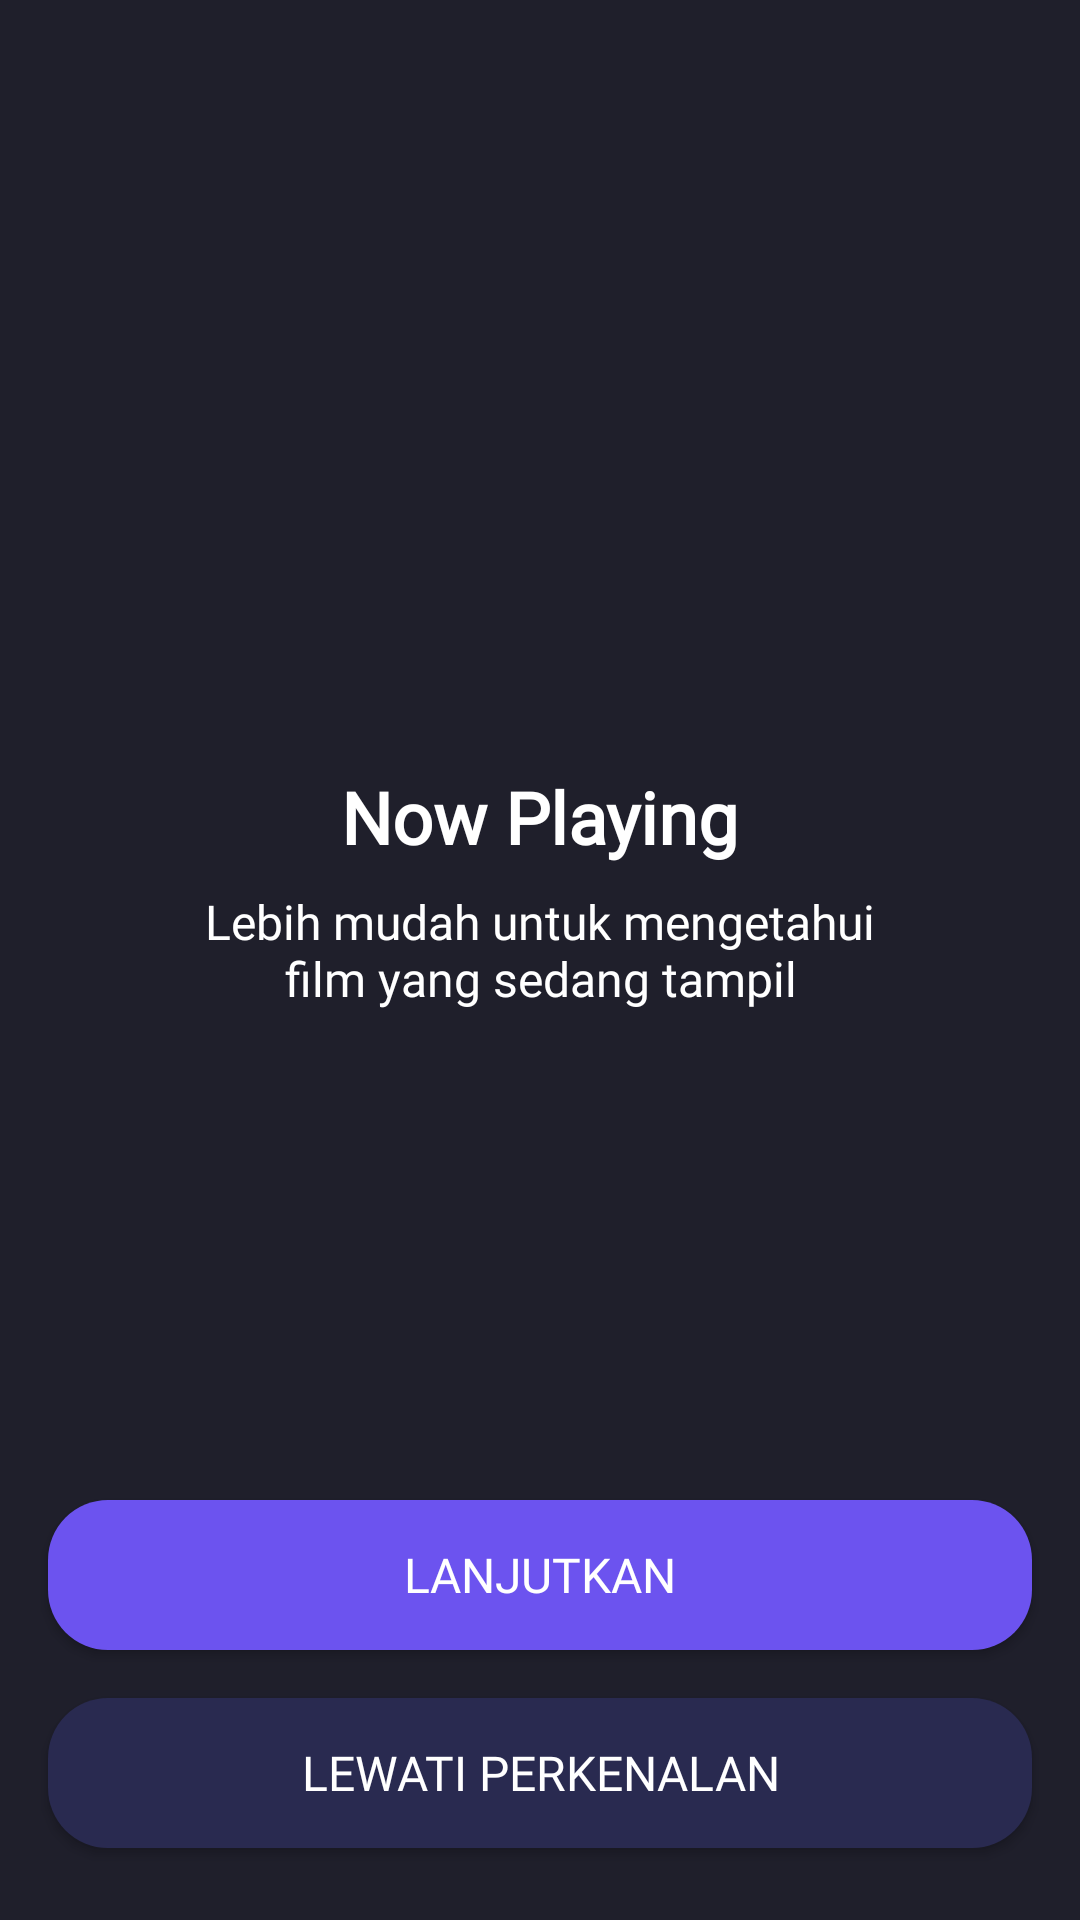

Android layout source for this screen:
<!-- AndroidManifest.xml: application theme Theme.HansMov.noActionBar -->
<!-- res/layout/activity_on_boarding_one.xml -->
<?xml version="1.0" encoding="utf-8"?>
<androidx.constraintlayout.widget.ConstraintLayout xmlns:android="http://schemas.android.com/apk/res/android"
    xmlns:app="http://schemas.android.com/apk/res-auto"
    xmlns:tools="http://schemas.android.com/tools"
    android:layout_width="match_parent"
    android:layout_height="match_parent"
    android:background="@color/darkblue"
    android:hapticFeedbackEnabled="false"
    tools:context=".onboarding.OnBoardingOneActivity">

    <ImageView
        android:id="@+id/imageView2"
        android:layout_width="200dp"
        android:layout_height="200dp"
        android:layout_marginTop="32dp"
        app:layout_constraintEnd_toEndOf="parent"
        app:layout_constraintStart_toStartOf="parent"
        app:layout_constraintTop_toTopOf="parent"
        app:srcCompat="@drawable/nowplaying" />

    <androidx.appcompat.widget.AppCompatButton
        android:id="@+id/btn_lewatiperkenalannowplaying"
        android:layout_width="match_parent"
        android:layout_height="50dp"
        android:layout_marginStart="16dp"
        android:layout_marginEnd="16dp"
        android:layout_marginBottom="24dp"
        android:background="@drawable/shape_rectangle_blue"
        android:text="@string/lewati_perkenalan"
        android:fontFamily="@font/poppins_medium"
        android:textSize="16sp"
        android:padding="8dp"
        android:textAlignment="center"
        android:textColor="@color/white"
        app:layout_constraintBottom_toBottomOf="parent"
        app:layout_constraintEnd_toEndOf="parent"
        app:layout_constraintStart_toStartOf="parent" />

    <androidx.appcompat.widget.AppCompatButton
        android:id="@+id/btn_lanjutnowplaying"
        android:layout_width="match_parent"
        android:layout_height="50dp"
        android:layout_marginStart="16dp"
        android:layout_marginEnd="16dp"
        android:layout_marginBottom="16dp"
        android:background="@drawable/shape_rectangle_bluelight"
        android:padding="8dp"
        android:textAlignment="center"
        android:fontFamily="@font/poppins_medium"
        android:text="@string/lanjutkan"
        android:textSize="16sp"
        android:textColor="@color/white"
        app:layout_constraintBottom_toTopOf="@+id/btn_lewatiperkenalannowplaying"
        app:layout_constraintEnd_toEndOf="parent"
        app:layout_constraintStart_toStartOf="parent" />

    <TextView
        android:id="@+id/textView"
        android:layout_width="wrap_content"
        android:layout_height="wrap_content"
        android:layout_marginTop="24dp"
        android:text="@string/now_playing"
        android:fontFamily="@font/poppins_medium"
        android:textColor="@color/white"
        android:textSize="24sp"
        android:textStyle="bold"
        app:layout_constraintEnd_toEndOf="parent"
        app:layout_constraintStart_toStartOf="parent"
        app:layout_constraintTop_toBottomOf="@+id/imageView2" />

    <TextView
        android:id="@+id/textView2"
        android:layout_width="wrap_content"
        android:layout_height="wrap_content"
        android:layout_marginTop="8dp"
        android:text="@string/deskripsi"
        android:fontFamily="@font/poppins_regular"
        android:textAlignment="center"
        android:textColor="@color/white"
        android:textSize="16sp"
        app:layout_constraintEnd_toEndOf="parent"
        app:layout_constraintStart_toStartOf="parent"
        app:layout_constraintTop_toBottomOf="@+id/textView" />

</androidx.constraintlayout.widget.ConstraintLayout>
<!-- resources referenced by this layout -->
<resources>
  <color name="darkblue">#1F1F2B</color>
  <color name="white">#FFFFFFFF</color>
  <!-- drawable shape_rectangle_blue (drawable) -->
  <?xml version="1.0" encoding="utf-8"?>
  <shape xmlns:android="http://schemas.android.com/apk/res/android"
      android:shape="rectangle">
      <solid android:color="@color/blue_dark1"/>
      <corners android:radius="20dp"/>
  </shape>
  <!-- drawable shape_rectangle_bluelight (drawable) -->
  <?xml version="1.0" encoding="utf-8"?>
  <shape xmlns:android="http://schemas.android.com/apk/res/android"
      android:shape="rectangle">
      <solid android:color="@color/blue_light"/>
      <corners android:radius="20dp"/>
  </shape>
  <string name="deskripsi">Lebih mudah untuk mengetahui\nfilm yang sedang tampil</string>
  <string name="lanjutkan">Lanjutkan</string>
  <string name="lewati_perkenalan">Lewati Perkenalan</string>
  <string name="now_playing">Now Playing</string>
  <style name="Theme.HansMov.noActionBar" parent="Theme.AppCompat.Light.NoActionBar" />
  <color name="blue_dark1">#292A50</color>
  <color name="blue_light">#6C53EF</color>
</resources>
